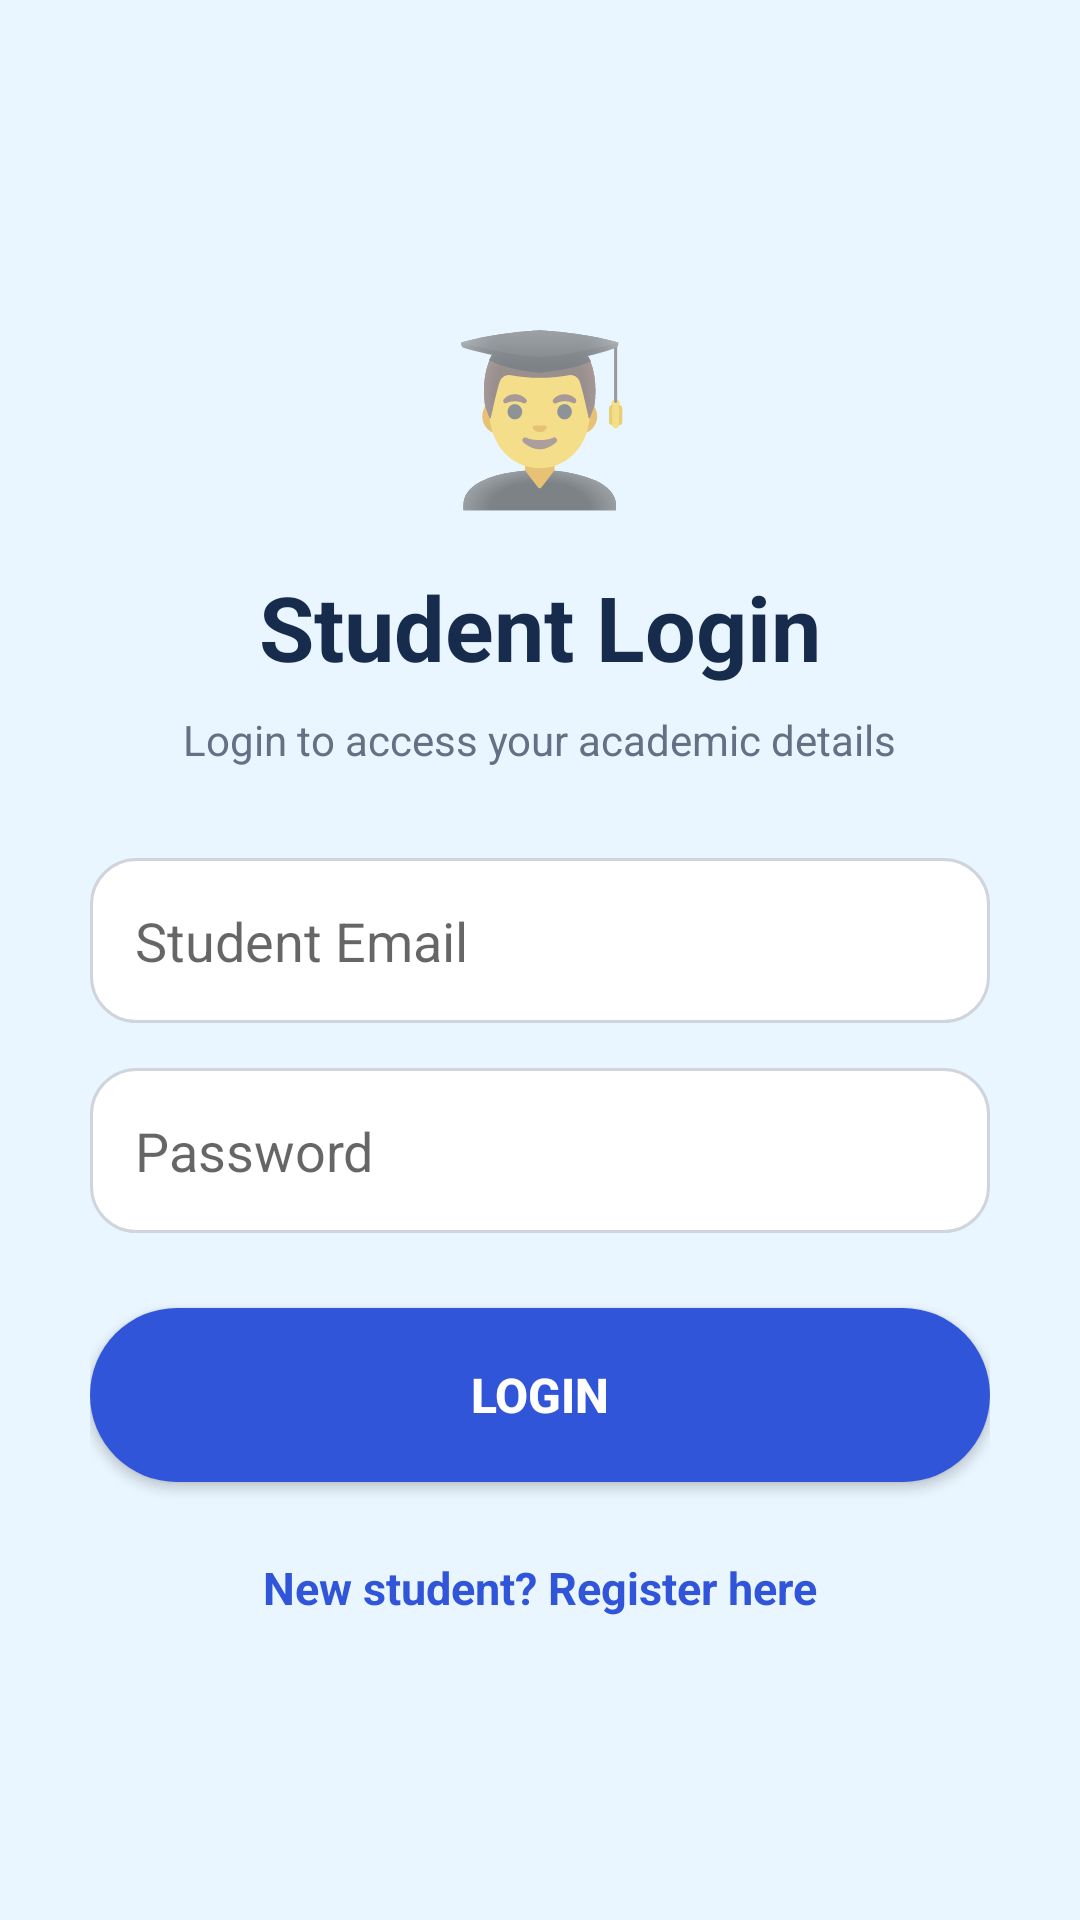

Reconstruct the res/layout file that produces this screen, plus the resources it refers to.
<!-- AndroidManifest.xml: application theme Theme.TeachMate360 -->
<!-- res/layout/activity_student_login.xml -->
<?xml version="1.0" encoding="utf-8"?>
<LinearLayout xmlns:android="http://schemas.android.com/apk/res/android"
    android:layout_width="match_parent"
    android:layout_height="match_parent"
    android:orientation="vertical"
    android:gravity="center"
    android:padding="30dp"
    android:background="#EAF6FF">

    <TextView
        android:layout_width="wrap_content"
        android:layout_height="wrap_content"
        android:text="👨‍🎓"
        android:textSize="55sp"
        android:layout_marginBottom="15dp" />

    <TextView
        android:layout_width="wrap_content"
        android:layout_height="wrap_content"
        android:text="Student Login"
        android:textSize="30sp"
        android:textStyle="bold"
        android:textColor="#172B4D" />

    <TextView
        android:layout_width="wrap_content"
        android:layout_height="wrap_content"
        android:text="Login to access your academic details"
        android:textSize="14sp"
        android:textColor="#667085"
        android:layout_marginTop="8dp"
        android:layout_marginBottom="30dp" />

    <EditText
        android:id="@+id/etStudentEmail"
        android:layout_width="match_parent"
        android:layout_height="55dp"
        android:hint="Student Email"
        android:inputType="textEmailAddress"
        android:background="@drawable/edittext_background"
        android:padding="15dp"
        android:layout_marginBottom="15dp" />

    <EditText
        android:id="@+id/etStudentPassword"
        android:layout_width="match_parent"
        android:layout_height="55dp"
        android:hint="Password"
        android:inputType="textPassword"
        android:background="@drawable/edittext_background"
        android:padding="15dp"
        android:layout_marginBottom="25dp" />

    <Button
        android:id="@+id/btnStudentLogin"
        android:layout_width="match_parent"
        android:layout_height="58dp"
        android:text="LOGIN"
        android:textSize="16sp"
        android:textStyle="bold"
        android:textColor="#FFFFFF"
        android:background="@drawable/rounded_button" />

    <TextView
        android:id="@+id/tvStudentRegister"
        android:layout_width="wrap_content"
        android:layout_height="wrap_content"
        android:text="New student? Register here"
        android:textSize="15sp"
        android:textStyle="bold"
        android:textColor="#3155D9"
        android:layout_marginTop="25dp" />

</LinearLayout>
<!-- resources referenced by this layout -->
<resources>
  <!-- drawable edittext_background (drawable) -->
  <?xml version="1.0" encoding="utf-8"?>
  <shape xmlns:android="http://schemas.android.com/apk/res/android"
      android:shape="rectangle">
  
      <solid android:color="#FFFFFF"/>
  
      <stroke
          android:width="1dp"
          android:color="#D0D5DD"/>
  
      <corners android:radius="15dp"/>
  
      <padding
          android:left="15dp"
          android:right="15dp"
          android:top="5dp"
          android:bottom="5dp"/>
  
  </shape>
  <!-- drawable rounded_button (drawable) -->
  <?xml version="1.0" encoding="utf-8"?>
  <shape xmlns:android="http://schemas.android.com/apk/res/android"
      android:shape="rectangle">
  
      <solid android:color="#3155D9"/>
  
      <corners android:radius="30dp"/>
  
      <padding
          android:left="20dp"
          android:right="20dp"
          android:top="10dp"
          android:bottom="10dp"/>
  
  </shape>
  <style name="Theme.TeachMate360" parent="Theme.AppCompat.Light.NoActionBar" />
</resources>
